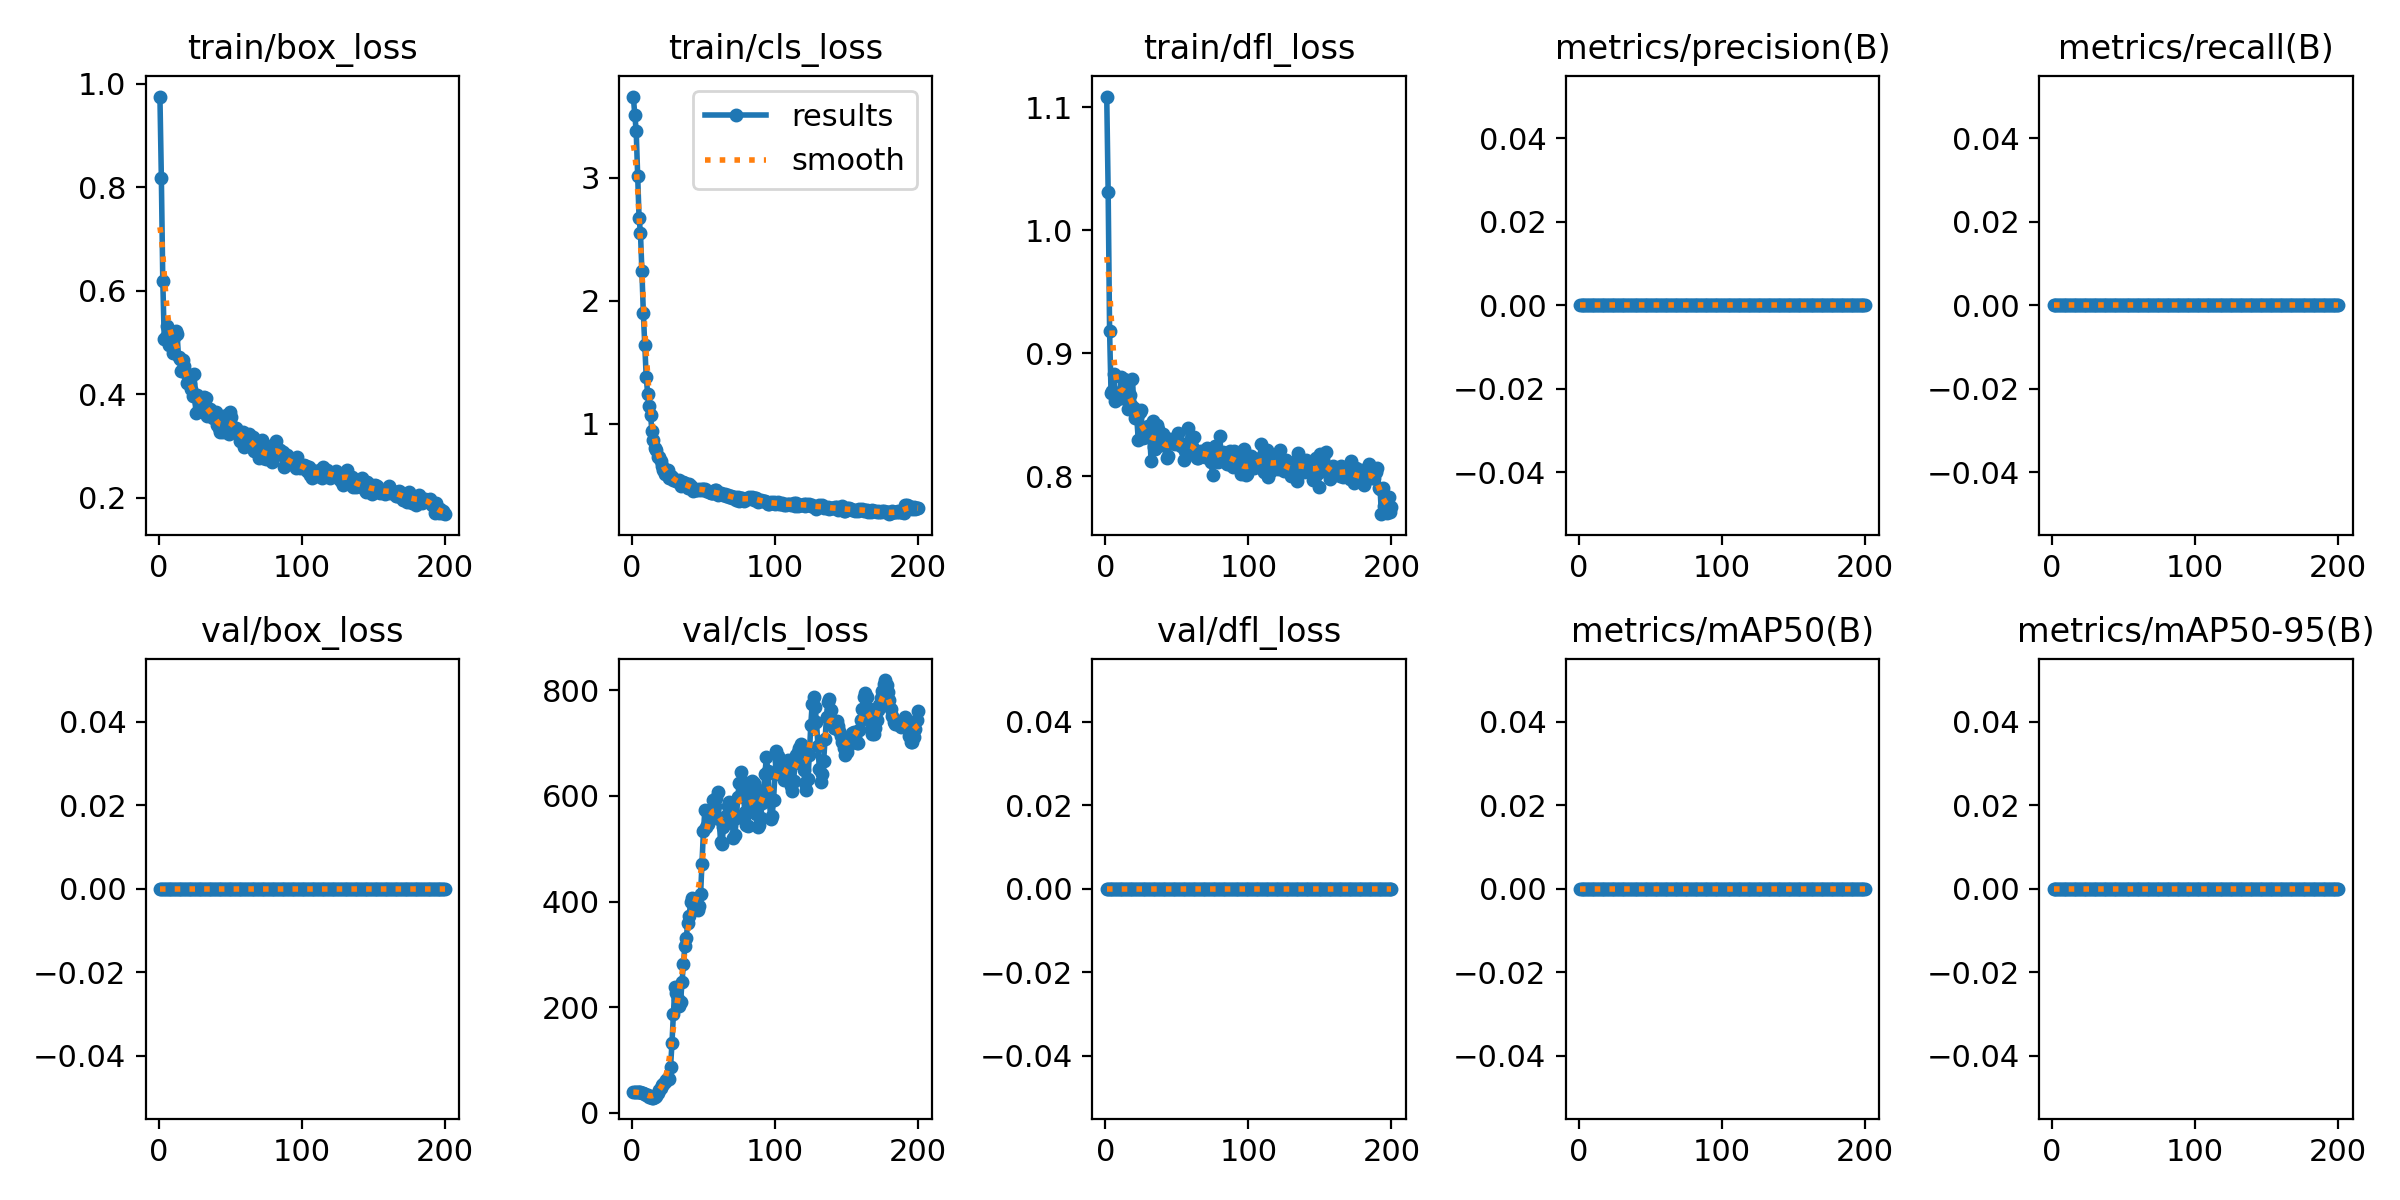

Source data for this figure (header and first rows):
epoch, time, train/box_loss, train/cls_loss, train/dfl_loss, metrics/precision(B), metrics/recall(B), metrics/mAP50(B), metrics/mAP50-95(B), val/box_loss, val/cls_loss, val/dfl_loss, lr/pg0, lr/pg1, lr/pg2
1, 1.131, 0.9749, 3.659, 1.109, 0, 0, 0, 0, 0, 39.38, 0, 3e-05, 3e-05, 3e-05
2, 1.829, 0.8167, 3.512, 1.031, 0, 0, 0, 0, 0, 39.38, 0, 6.96535e-05, 6.96535e-05, 6.96535e-05
3, 2.655, 0.6183, 3.381, 0.9183, 0, 0, 0, 0, 0, 39.38, 0, 0.0001089, 0.0001089, 0.0001089
4, 3.502, 0.5072, 3.016, 0.8679, 0, 0, 0, 0, 0, 39.38, 0, 0.0001478, 0.0001478, 0.0001478
5, 4.225, 0.5108, 2.675, 0.8693, 0, 0, 0, 0, 0, 39.25, 0, 0.0001862, 0.0001862, 0.0001862
6, 4.933, 0.5308, 2.547, 0.8833, 0, 0, 0, 0, 0, 38.81, 0, 0.0002243, 0.0002243, 0.0002243
7, 5.649, 0.4954, 2.238, 0.8612, 0, 0, 0, 0, 0, 37.78, 0, 0.000262, 0.000262, 0.000262
8, 6.365, 0.5218, 1.9, 0.8681, 0, 0, 0, 0, 0, 36.66, 0, 0.0002993, 0.0002993, 0.0002993
9, 7.194, 0.5216, 1.638, 0.8664, 0, 0, 0, 0, 0, 35.44, 0, 0.0003361, 0.0003361, 0.0003361
10, 8.373, 0.4796, 1.381, 0.8634, 0, 0, 0, 0, 0, 34.62, 0, 0.0003726, 0.0003726, 0.0003726
11, 9.171, 0.5111, 1.247, 0.8811, 0, 0, 0, 0, 0, 32.91, 0, 0.0004087, 0.0004087, 0.0004087
12, 9.902, 0.5217, 1.148, 0.8639, 0, 0, 0, 0, 0, 30.91, 0, 0.0004444, 0.0004444, 0.0004444
13, 10.65, 0.5155, 1.076, 0.8794, 0, 0, 0, 0, 0, 29.55, 0, 0.0004797, 0.0004797, 0.0004797
14, 11.39, 0.471, 0.9391, 0.8724, 0, 0, 0, 0, 0, 28.75, 0, 0.0005146, 0.0005146, 0.0005146
15, 12.15, 0.4671, 0.8682, 0.8722, 0, 0, 0, 0, 0, 28.75, 0, 0.0005491, 0.0005491, 0.0005491
16, 12.94, 0.4442, 0.8023, 0.8544, 0, 0, 0, 0, 0, 30.3, 0, 0.0005832, 0.0005832, 0.0005832
17, 13.69, 0.4664, 0.7875, 0.8658, 0, 0, 0, 0, 0, 31.97, 0, 0.0006169, 0.0006169, 0.0006169
18, 14.59, 0.4541, 0.7298, 0.8582, 0, 0, 0, 0, 0, 38.06, 0, 0.0006503, 0.0006503, 0.0006503
19, 15.35, 0.441, 0.731, 0.8791, 0, 0, 0, 0, 0, 42.91, 0, 0.0006832, 0.0006832, 0.0006832
20, 16.05, 0.422, 0.6957, 0.8555, 0, 0, 0, 0, 0, 46.38, 0, 0.0007157, 0.0007157, 0.0007157
21, 16.81, 0.422, 0.6584, 0.8475, 0, 0, 0, 0, 0, 51.94, 0, 0.0007478, 0.0007478, 0.0007478
22, 17.55, 0.4198, 0.6267, 0.8482, 0, 0, 0, 0, 0, 54.41, 0, 0.0007796, 0.0007796, 0.0007796
23, 18.28, 0.4096, 0.591, 0.8296, 0, 0, 0, 0, 0, 57.75, 0, 0.0008109, 0.0008109, 0.0008109
24, 18.98, 0.3957, 0.6232, 0.852, 0, 0, 0, 0, 0, 61.28, 0, 0.0008418, 0.0008418, 0.0008418
25, 19.69, 0.4378, 0.6227, 0.8536, 0, 0, 0, 0, 0, 65.56, 0, 0.0008724, 0.0008724, 0.0008724
26, 20.39, 0.3639, 0.5615, 0.8311, 0, 0, 0, 0, 0, 64.62, 0, 0.0008762, 0.0008762, 0.0008762
27, 21.11, 0.3974, 0.5754, 0.8357, 0, 0, 0, 0, 0, 86.25, 0, 0.0008713, 0.0008713, 0.0008713
28, 21.82, 0.3833, 0.5673, 0.8324, 0, 0, 0, 0, 0, 131.5, 0, 0.0008663, 0.0008663, 0.0008663
29, 22.53, 0.3808, 0.5399, 0.834, 0, 0, 0, 0, 0, 187.2, 0, 0.0008614, 0.0008614, 0.0008614
30, 23.22, 0.3883, 0.542, 0.8411, 0, 0, 0, 0, 0, 237.4, 0, 0.0008565, 0.0008565, 0.0008565
31, 23.92, 0.3654, 0.5346, 0.8353, 0, 0, 0, 0, 0, 227.4, 0, 0.0008515, 0.0008515, 0.0008515
32, 24.67, 0.395, 0.5248, 0.8123, 0, 0, 0, 0, 0, 216.4, 0, 0.0008465, 0.0008465, 0.0008465
33, 25.38, 0.3921, 0.5412, 0.8451, 0, 0, 0, 0, 0, 202, 0, 0.0008416, 0.0008416, 0.0008416
34, 26.1, 0.3577, 0.4983, 0.8243, 0, 0, 0, 0, 0, 209, 0, 0.0008366, 0.0008366, 0.0008366
35, 26.81, 0.3586, 0.5118, 0.8221, 0, 0, 0, 0, 0, 247.2, 0, 0.0008317, 0.0008317, 0.0008317
36, 27.51, 0.3716, 0.5245, 0.8415, 0, 0, 0, 0, 0, 282, 0, 0.0008268, 0.0008268, 0.0008268
37, 28.22, 0.3681, 0.5179, 0.8385, 0, 0, 0, 0, 0, 315, 0, 0.0008218, 0.0008218, 0.0008218
38, 28.94, 0.3529, 0.5061, 0.8259, 0, 0, 0, 0, 0, 331, 0, 0.0008169, 0.0008169, 0.0008169
39, 29.69, 0.3562, 0.4824, 0.8251, 0, 0, 0, 0, 0, 359.5, 0, 0.0008119, 0.0008119, 0.0008119
40, 30.44, 0.3653, 0.5127, 0.8341, 0, 0, 0, 0, 0, 372, 0, 0.0008069, 0.0008069, 0.0008069
41, 31.15, 0.3411, 0.496, 0.8258, 0, 0, 0, 0, 0, 398.5, 0, 0.000802, 0.000802, 0.000802
42, 31.88, 0.3335, 0.4786, 0.8266, 0, 0, 0, 0, 0, 406, 0, 0.000797, 0.000797, 0.000797
43, 32.59, 0.3262, 0.4528, 0.8149, 0, 0, 0, 0, 0, 403.5, 0, 0.0007921, 0.0007921, 0.0007921
44, 33.29, 0.333, 0.4691, 0.8166, 0, 0, 0, 0, 0, 397.8, 0, 0.0007872, 0.0007872, 0.0007872
45, 33.99, 0.3264, 0.4663, 0.8307, 0, 0, 0, 0, 0, 387.5, 0, 0.0007822, 0.0007822, 0.0007822
46, 34.7, 0.358, 0.4635, 0.829, 0, 0, 0, 0, 0, 384.8, 0, 0.0007772, 0.0007772, 0.0007772
47, 35.4, 0.3522, 0.4709, 0.8267, 0, 0, 0, 0, 0, 390.8, 0, 0.0007723, 0.0007723, 0.0007723
48, 36.1, 0.3592, 0.4666, 0.8275, 0, 0, 0, 0, 0, 413.8, 0, 0.0007673, 0.0007673, 0.0007673
49, 36.82, 0.3222, 0.4745, 0.8261, 0, 0, 0, 0, 0, 472, 0, 0.0007624, 0.0007624, 0.0007624
50, 37.52, 0.3653, 0.4691, 0.832, 0, 0, 0, 0, 0, 534, 0, 0.0007575, 0.0007575, 0.0007575
51, 38.22, 0.356, 0.4743, 0.8353, 0, 0, 0, 0, 0, 573, 0, 0.0007525, 0.0007525, 0.0007525
52, 38.91, 0.3358, 0.4578, 0.8273, 0, 0, 0, 0, 0, 540.5, 0, 0.0007476, 0.0007476, 0.0007476
53, 39.61, 0.3324, 0.4553, 0.8244, 0, 0, 0, 0, 0, 546.5, 0, 0.0007426, 0.0007426, 0.0007426
54, 40.31, 0.3347, 0.45, 0.8257, 0, 0, 0, 0, 0, 567, 0, 0.0007376, 0.0007376, 0.0007376
55, 41.01, 0.3266, 0.4423, 0.8132, 0, 0, 0, 0, 0, 566, 0, 0.0007327, 0.0007327, 0.0007327
56, 41.72, 0.3261, 0.4349, 0.821, 0, 0, 0, 0, 0, 564, 0, 0.0007277, 0.0007277, 0.0007277
57, 42.43, 0.31, 0.4355, 0.8177, 0, 0, 0, 0, 0, 591.5, 0, 0.0007228, 0.0007228, 0.0007228
58, 43.14, 0.3225, 0.4641, 0.8391, 0, 0, 0, 0, 0, 581.5, 0, 0.0007179, 0.0007179, 0.0007179
59, 43.85, 0.3268, 0.4601, 0.8252, 0, 0, 0, 0, 0, 595.5, 0, 0.0007129, 0.0007129, 0.0007129
60, 44.59, 0.298, 0.4212, 0.8281, 0, 0, 0, 0, 0, 607.5, 0, 0.000708, 0.000708, 0.000708
... 140 more rows
